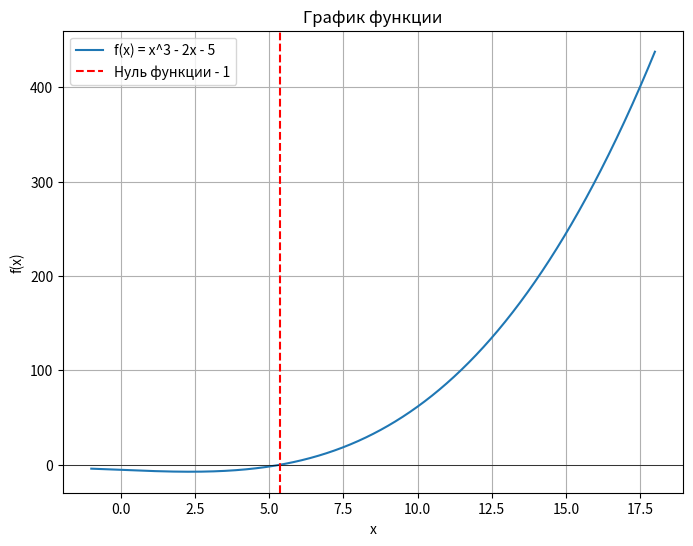

The matplotlib source for this figure:
import matplotlib.pyplot as plt
import numpy as np

def func(x):
    return 0.08 * x**3 - 1.3 * x - 5.4                

def chord_method(func, a, b, epsilon=1e-6, max_iterations=1000):
    # проверка на перегиб
    if func(a) * func(b) >= 0:
        print("На заданном интервале функция не меняет знак, метод может не сработать")
        return None

    iterations = 0
    # функция получения новой границы интервала
    c = a - (b - a) * func(a) / (func(b)-func(a))
    
    while abs(b - a) > epsilon and iterations < max_iterations:

        if np.abs(func(c)) < epsilon:
            break
        elif func(a) * func(c) < 0:
            b = c
        else:
            a = c

        c = a - (b - a) * func(a) / (func(b) - func(a))
        iterations += 1

    return c, iterations

def midpoint_method(func, a, b, epsilon=1e-9, max_iterations=1000):
    # проверка на перегиб
    if func(a) * func(b) >= 0:
        print("На заданном интервале функция не меняет знак, метод может не сработать")
        return None

    iterations = 0
    while abs(b - a) > epsilon: # and iterations < max_iterations:

        # функция получения новой границы интервала
        c = (a + b) / 2

        if func(c) == 0:
            return c
        elif func(a) * func(c) < 0:
            b = c
        else:
            a = c
        iterations += 1

    return (a + b) / 2, iterations


# Задаем интервал и точность
a, b = -1, 18
epsilon = 1e-6

# Находим корень методом хорд
root1, iterations1 = chord_method(func, a, b, epsilon)

if root1 is not None:
    print(f"Нуль функции на интервале [{a}, {b}] методом хорд: {root1}")
    print(f"Количество итераций{iterations1}")
else:
    print("Не удалось найти нуль функции на заданном интервале методом хорд")

a, b = -1, 18
epsilon = 1e-6

# Находим корень методом серединных отрезков

root2, iterations2 = midpoint_method(func, a, b, epsilon)

if root2 is not None:
    print(f"Нуль функции на интервале [{a}, {b}] методом хорд: {root2}")
    print(f"Количество итераций{iterations2}")
else:
    print("Не удалось найти нуль функции на заданном интервале методом хорд")

# Визуализация графика функции
x = np.linspace(a, b, 1000)
y = func(x)

plt.figure(figsize=(8, 6))
plt.plot(x, y, label='f(x) = x^3 - 2x - 5')  # Измените метку и функцию при необходимости
plt.axhline(0, color='black',linewidth=0.5)
plt.axvline(root2, color='red', linestyle='--', label='Нуль функции - 1')
plt.title('График функции')
plt.xlabel('x')
plt.ylabel('f(x)')
plt.legend()
plt.grid(True)
plt.show()

